Image classification data set "devel_data" (0kam/tl on GitHub). Class labels (2): no tombo, tombo.

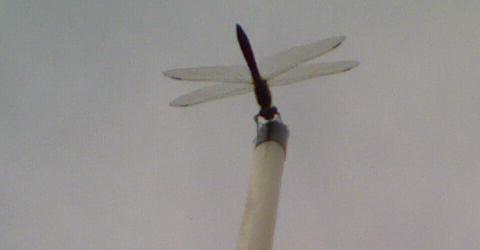
Label: tombo

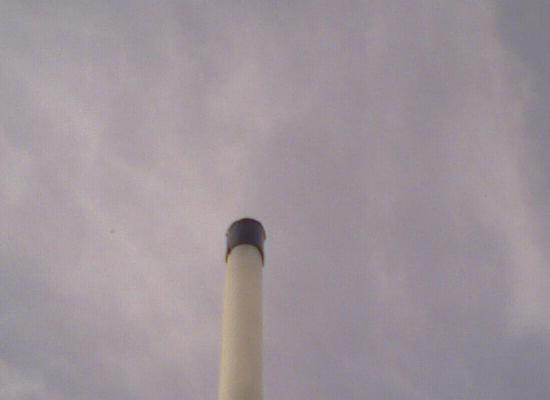
Label: no tombo

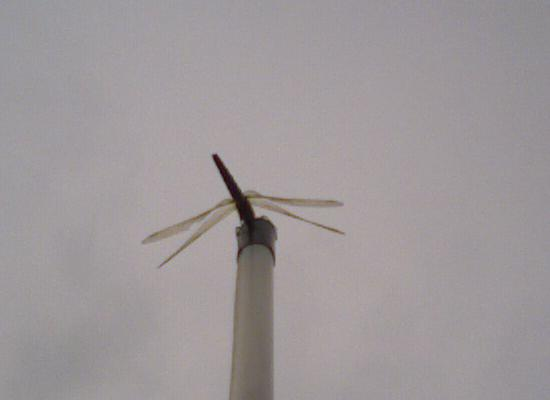
Label: tombo

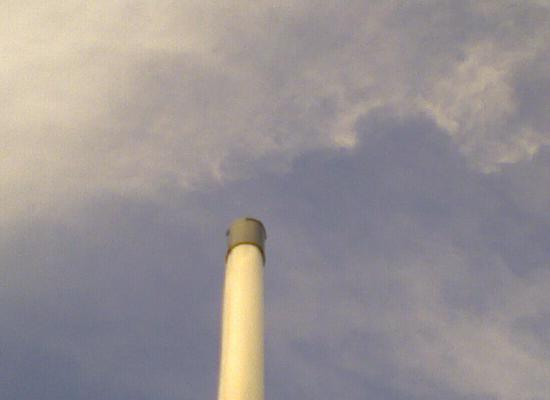
Label: no tombo

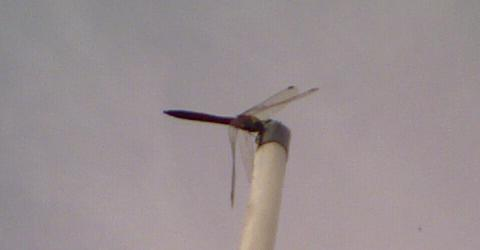
Label: tombo

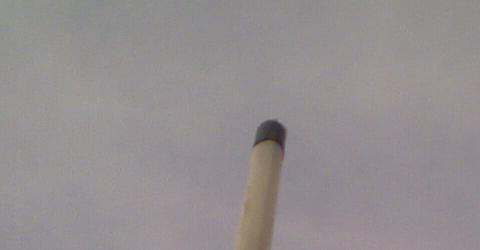
Label: no tombo
